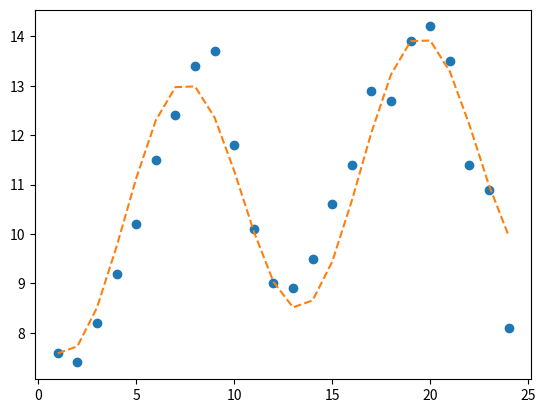

This chart was generated by the following Python code:
import numpy as np
from matplotlib import pyplot as plt

def seasonal_fit(t,y,tannual):
    '''
    Fits a seasonal cycle and trend to a time series of data.
    
    Inputs:
    y - array of data values
    t - array of time values 
    tannual - The annual period 
            (e.g. 365.25 if the time is in units of days)
            (e.g. 12 if the time is in units of months)

    
    Output:
    c - an array of 4 coefficients
    
    To compute the modeled fit:
    
    y_fit = c[0] + 
        c[1]*t + 
        c[2]*np.sin(2*np.pi*t/t_annual) + 
        c[3]*np.cos(2*np.pi*t/t_annual)
    '''
    #Create Design Matrix according to modeled fit
    A = np.empty([len(y),4])
    A[:,0] = 1 #first term of model
    A[:,1] = t #second term
    A[:,2] = np.sin((2*np.pi*t)/tannual) #third term
    A[:,3] = np.cos((2*np.pi*t)/tannual) #fourth term

    #Solve for coefficients
    c_all = np.linalg.lstsq(A,y)
    c=c_all[0] #get coefficients out of c_all
    
    #stderr = c[1] #this gives an array of sums of residuals but we don't need it
    
    return c


if __name__ =='__main__':
    
    #test func with example data from inclass
    t = np.arange(1,25)
    SST = np.array([7.6, 7.4, 8.2, 9.2, 10.2, 11.5, 12.4, 13.4, 13.7, 11.8,         10.1,9.0, 8.9, 9.5, 10.6, 11.4, 12.9, 12.7, 13.9, 14.2, 13.5, 11.4, 10.9, 8.1])
    
    t_annual = 12 #length of year in units of months
    c = seasonal_fit(t,SST,t_annual)
   
    y_fit = c[0] + c[1]*t + c[2]*np.sin(2*np.pi*t/t_annual) +   c[3]*np.cos(2*np.pi*t/t_annual)
    
    #test with a plot
    plt.plot(t,SST,'o')
    plt.plot(t,y_fit,'--')
